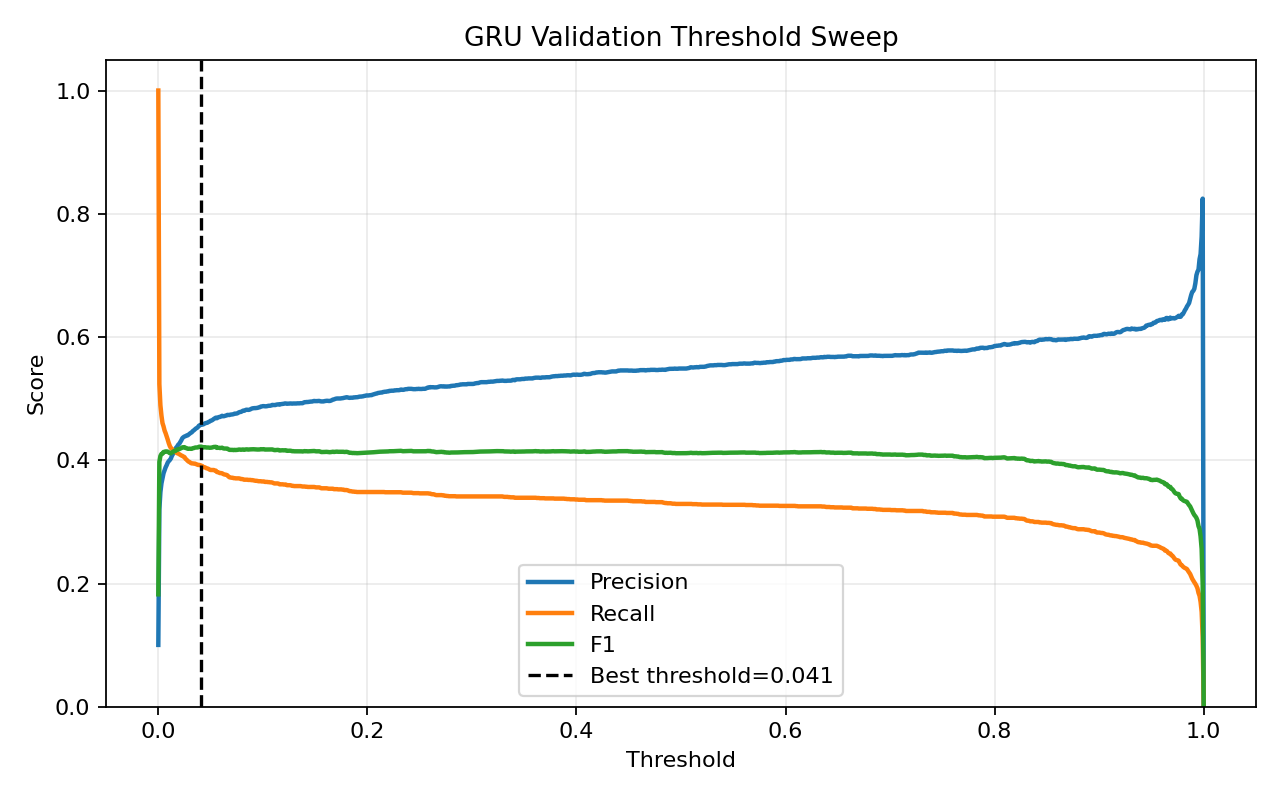

Values plotted in this chart, from the file beside it:
threshold, precision, recall, f1, accuracy
0.0, 0.1004, 1.0, 0.1824, 0.1004
0.001, 0.3201, 0.5236, 0.3973, 0.8406
0.002, 0.3483, 0.4893, 0.407, 0.8569
0.003, 0.3625, 0.4725, 0.4102, 0.8636
0.004, 0.3709, 0.4603, 0.4108, 0.8674
0.005, 0.379, 0.455, 0.4135, 0.8705
0.006, 0.3836, 0.4482, 0.4134, 0.8723
0.007, 0.3886, 0.4439, 0.4144, 0.8741
0.008, 0.3921, 0.4389, 0.4142, 0.8754
0.009, 0.3963, 0.4335, 0.4141, 0.8768
0.01, 0.3986, 0.4278, 0.4127, 0.8778
0.011, 0.4004, 0.4232, 0.4115, 0.8785
0.012, 0.4029, 0.4199, 0.4113, 0.8793
0.013, 0.4072, 0.4185, 0.4128, 0.8805
0.014, 0.4101, 0.4167, 0.4134, 0.8813
0.015, 0.4146, 0.4153, 0.4149, 0.8824
0.016, 0.4165, 0.4135, 0.415, 0.883
0.017, 0.4204, 0.4132, 0.4167, 0.8839
0.018, 0.4222, 0.4114, 0.4167, 0.8844
0.019, 0.4251, 0.411, 0.418, 0.8851
0.02, 0.4267, 0.4099, 0.4182, 0.8855
0.021, 0.4296, 0.4089, 0.419, 0.8862
0.022, 0.4324, 0.4078, 0.4197, 0.8868
0.023, 0.4359, 0.4071, 0.421, 0.8876
0.024, 0.4374, 0.406, 0.4211, 0.888
0.025, 0.4385, 0.4053, 0.4212, 0.8882
0.026, 0.4392, 0.4024, 0.42, 0.8884
0.027, 0.4402, 0.401, 0.4197, 0.8887
0.028, 0.4403, 0.3992, 0.4187, 0.8887
0.029, 0.4418, 0.3978, 0.4187, 0.8891
0.03, 0.4432, 0.3971, 0.4189, 0.8894
0.031, 0.4444, 0.3956, 0.4186, 0.8897
0.032, 0.4454, 0.3949, 0.4186, 0.8899
0.033, 0.4474, 0.3949, 0.4195, 0.8903
0.034, 0.4486, 0.3946, 0.4199, 0.8905
0.035, 0.4501, 0.3946, 0.4205, 0.8908
0.036, 0.4516, 0.3939, 0.4208, 0.8912
0.037, 0.4525, 0.3931, 0.4207, 0.8913
0.038, 0.4541, 0.3924, 0.421, 0.8917
0.039, 0.4564, 0.3924, 0.422, 0.8921
0.04, 0.4569, 0.3921, 0.422, 0.8922
0.041, 0.4582, 0.3914, 0.4221, 0.8924
0.042, 0.4579, 0.3906, 0.4216, 0.8924
0.043, 0.4583, 0.3888, 0.4207, 0.8925
0.044, 0.4593, 0.3888, 0.4211, 0.8927
0.045, 0.4602, 0.3881, 0.4211, 0.8929
0.046, 0.4607, 0.3871, 0.4207, 0.893
0.047, 0.461, 0.3867, 0.4206, 0.8931
0.048, 0.4621, 0.386, 0.4206, 0.8933
0.049, 0.4628, 0.3849, 0.4203, 0.8934
0.05, 0.4642, 0.3842, 0.4204, 0.8937
0.051, 0.4646, 0.3842, 0.4206, 0.8937
0.052, 0.4656, 0.3842, 0.421, 0.8939
0.053, 0.467, 0.3842, 0.4216, 0.8942
0.054, 0.4682, 0.3835, 0.4216, 0.8944
0.055, 0.4691, 0.3831, 0.4218, 0.8946
0.056, 0.4682, 0.381, 0.4201, 0.8944
0.057, 0.4694, 0.3806, 0.4204, 0.8946
0.058, 0.4701, 0.3799, 0.4202, 0.8948
0.059, 0.4703, 0.3792, 0.4199, 0.8948
... 941 more rows
